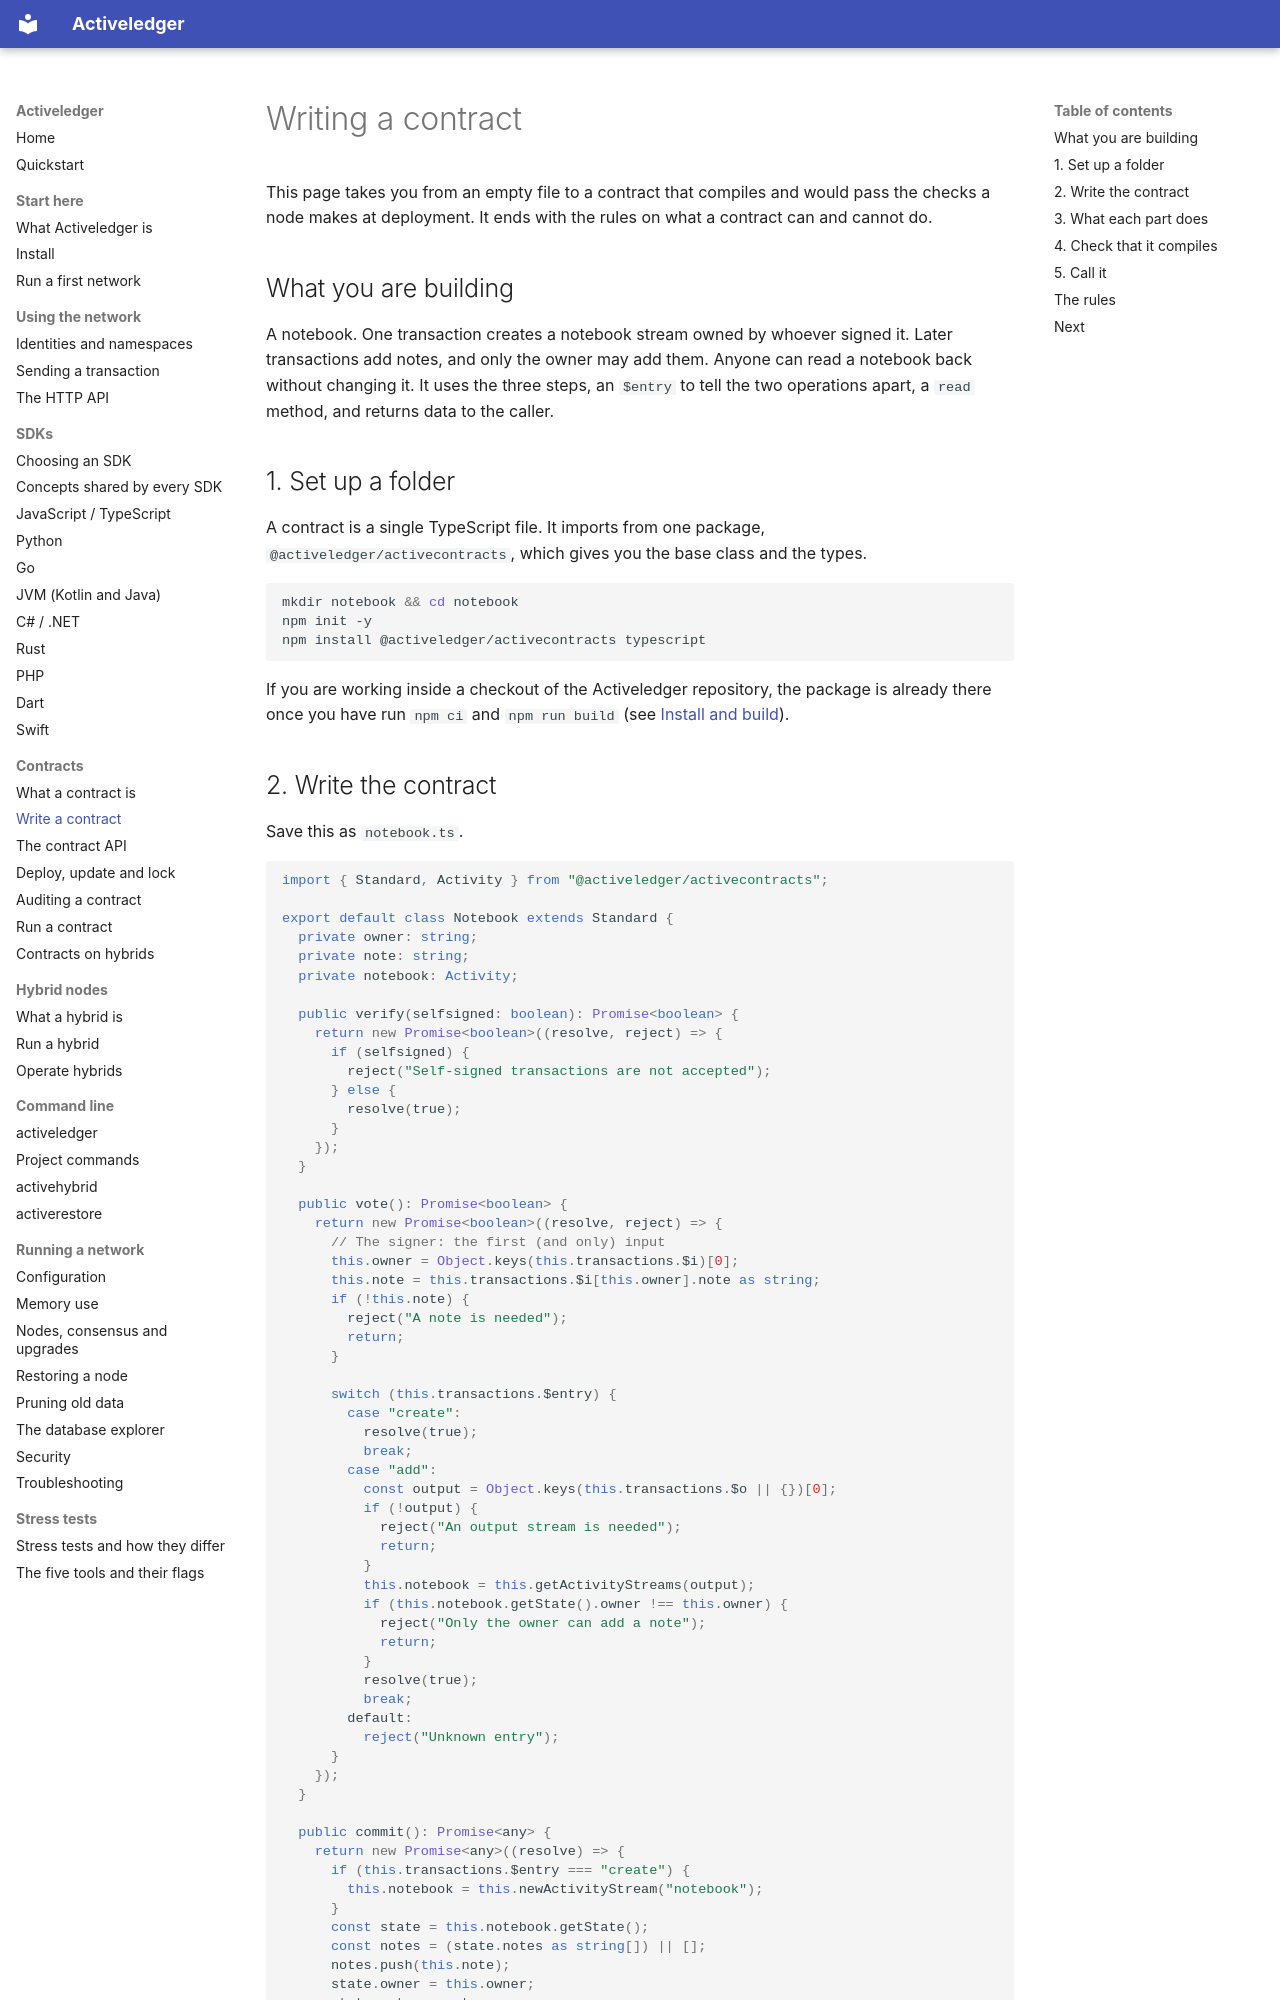

repository: activeledger/activeledger · page: contracts/write/index.html · generator: mkdocs

# Writing a contract

This page takes you from an empty file to a contract that compiles and would pass the checks a node makes at deployment. It ends with the rules on what a contract can and cannot do.

## What you are building

A notebook. One transaction creates a notebook stream owned by whoever signed it. Later transactions add notes, and only the owner may add them. Anyone can read a notebook back without changing it. It uses the three steps, an `$entry` to tell the two operations apart, a `read` method, and returns data to the caller.

## 1. Set up a folder

A contract is a single TypeScript file. It imports from one package, `@activeledger/activecontracts`, which gives you the base class and the types.

```bash
mkdir notebook && cd notebook
npm init -y
npm install @activeledger/activecontracts typescript
```

If you are working inside a checkout of the Activeledger repository, the package is already there once you have run `npm ci` and `npm run build` (see [Install and build](../install.md)).

## 2. Write the contract

Save this as `notebook.ts`.

```ts
import { Standard, Activity } from "@activeledger/activecontracts";

export default class Notebook extends Standard {
  private owner: string;
  private note: string;
  private notebook: Activity;

  public verify(selfsigned: boolean): Promise<boolean> {
    return new Promise<boolean>((resolve, reject) => {
      if (selfsigned) {
        reject("Self-signed transactions are not accepted");
      } else {
        resolve(true);
      }
    });
  }

  public vote(): Promise<boolean> {
    return new Promise<boolean>((resolve, reject) => {
      // The signer: the first (and only) input
      this.owner = Object.keys(this.transactions.$i)[0];
      this.note = this.transactions.$i[this.owner].note as string;
      if (!this.note) {
        reject("A note is needed");
        return;
      }

      switch (this.transactions.$entry) {
        case "create":
          resolve(true);
          break;
        case "add":
          const output = Object.keys(this.transactions.$o || {})[0];
          if (!output) {
            reject("An output stream is needed");
            return;
          }
          this.notebook = this.getActivityStreams(output);
          if (this.notebook.getState().owner !== this.owner) {
            reject("Only the owner can add a note");
            return;
          }
          resolve(true);
          break;
        default:
          reject("Unknown entry");
      }
    });
  }

  public commit(): Promise<any> {
    return new Promise<any>((resolve) => {
      if (this.transactions.$entry === "create") {
        this.notebook = this.newActivityStream("notebook");
      }
      const state = this.notebook.getState();
      const notes = (state.notes as string[]) || [];
      notes.push(this.note);
      state.owner = this.owner;
      state.notes = notes;
      this.notebook.setState(state);

      this.returnToRemote({ notebook: this.notebook.getId(), count: notes.length });
      resolve(true);
    });
  }

  // A read-only call: no $i, the notebook named under $r as "nb"
  public read(): any {
    return { version: "0.0.1", notebook: this.getReadOnlyStream("nb") };
  }
}
```
